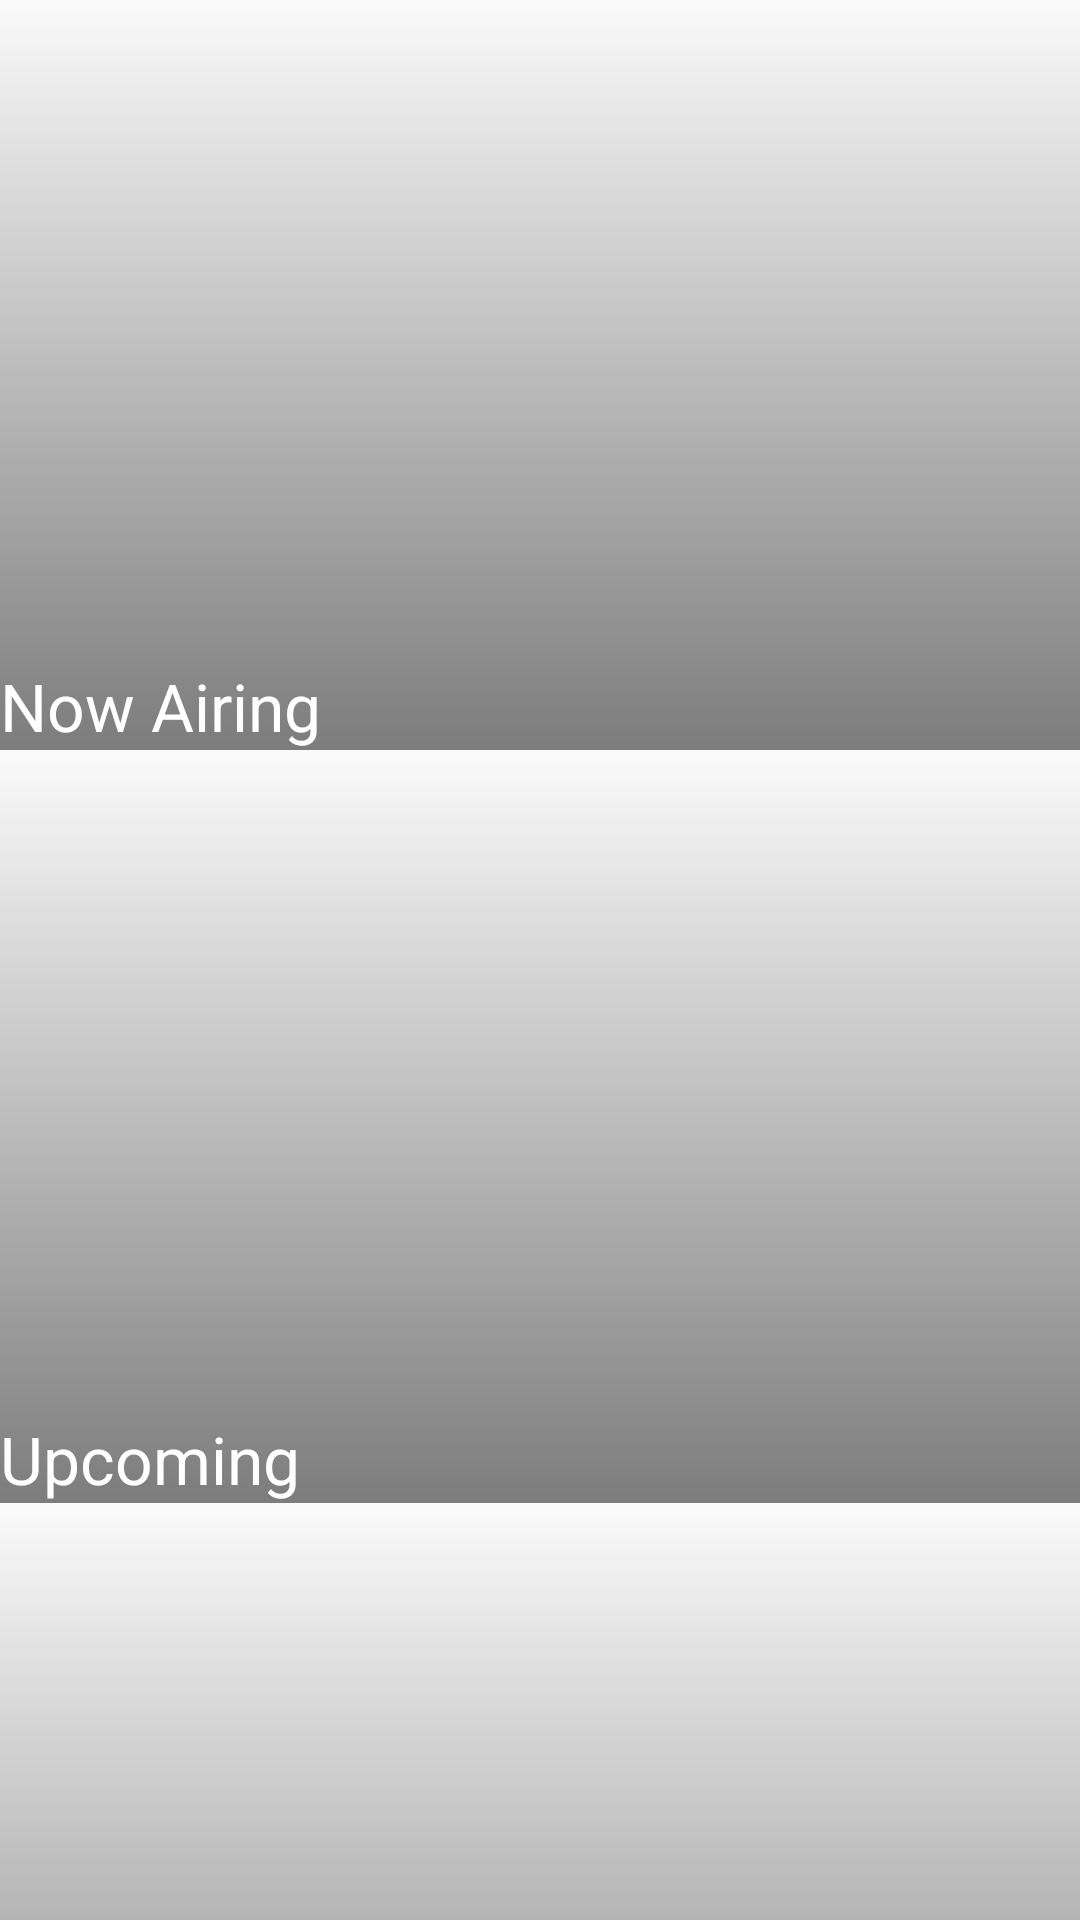

Reconstruct the res/layout file that produces this screen, plus the resources it refers to.
<!-- AndroidManifest.xml: application theme AppTheme -->
<!-- res/layout/fragment_anime_list.xml -->
<?xml version="1.0" encoding="utf-8"?>
<layout xmlns:android="http://schemas.android.com/apk/res/android"
    xmlns:app="http://schemas.android.com/apk/res-auto">

    <data>

    </data>

    <androidx.core.widget.NestedScrollView
        android:layout_width="match_parent"
        android:layout_height="match_parent">

        <LinearLayout
            android:layout_width="match_parent"
            android:layout_height="wrap_content"
            android:orientation="vertical">

            <androidx.constraintlayout.widget.ConstraintLayout
                android:id="@+id/btn_list_airing"
                android:layout_width="match_parent"
                android:layout_height="250dp"
                android:layout_marginBottom="1dp"
                android:layout_weight="1"
                android:background="?android:selectableItemBackground">

                <ImageView
                    android:layout_width="match_parent"
                    android:layout_height="match_parent"
                    android:contentDescription="@string/cover_image"
                    android:src="@drawable/ic_broken_image" />

                <LinearLayout
                    android:layout_width="match_parent"
                    android:layout_height="match_parent"
                    android:background="@drawable/dark_to_bright" />

                <TextView
                    android:layout_width="wrap_content"
                    android:layout_height="wrap_content"
                    android:layout_margin="@dimen/default_dimen"
                    android:text="@string/now_airing"
                    android:textAppearance="@style/TextAppearance.AppCompat.Large"
                    android:textColor="#fff"
                    app:layout_constraintBottom_toBottomOf="parent"
                    app:layout_constraintStart_toStartOf="parent" />
            </androidx.constraintlayout.widget.ConstraintLayout>

            <androidx.constraintlayout.widget.ConstraintLayout
                android:id="@+id/btn_list_upcoming"
                android:layout_width="match_parent"
                android:layout_height="250dp"
                android:layout_marginBottom="1dp"
                android:layout_weight="1"
                android:background="?android:selectableItemBackground">

                <ImageView
                    android:layout_width="match_parent"
                    android:layout_height="match_parent"
                    android:contentDescription="@string/cover_image"
                    android:src="@drawable/ic_broken_image" />

                <LinearLayout
                    android:layout_width="match_parent"
                    android:layout_height="match_parent"
                    android:background="@drawable/dark_to_bright" />

                <TextView
                    android:layout_width="wrap_content"
                    android:layout_height="wrap_content"
                    android:layout_margin="@dimen/default_dimen"
                    android:text="@string/upcoming"
                    android:textAppearance="@style/TextAppearance.AppCompat.Large"
                    android:textColor="#fff"
                    app:layout_constraintBottom_toBottomOf="parent"
                    app:layout_constraintStart_toStartOf="parent" />
            </androidx.constraintlayout.widget.ConstraintLayout>

            <androidx.constraintlayout.widget.ConstraintLayout
                android:id="@+id/btn_search_by_season"
                android:layout_width="match_parent"
                android:layout_height="250dp"
                android:layout_marginBottom="1dp"
                android:layout_weight="1"
                android:background="?android:selectableItemBackground">

                <ImageView
                    android:layout_width="match_parent"
                    android:layout_height="match_parent"
                    android:contentDescription="@string/cover_image"
                    android:src="@drawable/ic_broken_image" />

                <LinearLayout
                    android:layout_width="match_parent"
                    android:layout_height="match_parent"
                    android:background="@drawable/dark_to_bright" />

                <TextView
                    android:layout_width="wrap_content"
                    android:layout_height="wrap_content"
                    android:layout_margin="@dimen/default_dimen"
                    android:text="@string/list_by_season"
                    android:textAppearance="@style/TextAppearance.AppCompat.Large"
                    android:textColor="#fff"
                    app:layout_constraintBottom_toBottomOf="parent"
                    app:layout_constraintStart_toStartOf="parent" />
            </androidx.constraintlayout.widget.ConstraintLayout>

            <androidx.constraintlayout.widget.ConstraintLayout
                android:id="@+id/btn_list_by_types"
                android:layout_width="match_parent"
                android:layout_height="250dp"
                android:layout_marginBottom="1dp"
                android:layout_weight="1"
                android:background="?android:selectableItemBackground">

                <ImageView
                    android:layout_width="match_parent"
                    android:layout_height="match_parent"
                    android:contentDescription="@string/cover_image"
                    android:src="@drawable/ic_broken_image" />

                <LinearLayout
                    android:layout_width="match_parent"
                    android:layout_height="match_parent"
                    android:background="@drawable/dark_to_bright" />

                <TextView
                    android:layout_width="wrap_content"
                    android:layout_height="wrap_content"
                    android:layout_margin="@dimen/default_dimen"
                    android:text="@string/group_by_types"
                    android:textAppearance="@style/TextAppearance.AppCompat.Large"
                    android:textColor="#fff"
                    app:layout_constraintBottom_toBottomOf="parent"
                    app:layout_constraintStart_toStartOf="parent" />
            </androidx.constraintlayout.widget.ConstraintLayout>
        </LinearLayout>
    </androidx.core.widget.NestedScrollView>
</layout>
<!-- resources referenced by this layout -->
<resources>
  <!-- drawable dark_to_bright (drawable) -->
  <?xml version="1.0" encoding="utf-8"?>
  <shape xmlns:android="http://schemas.android.com/apk/res/android" android:shape="rectangle" >
      <gradient
          android:angle="90"
          android:endColor="#00000000"
          android:startColor="#80000000"
          android:type="linear" />
  
      <corners
          android:radius="0dp"/>
  </shape>
  <string name="cover_image">Cover Image</string>
  <string name="group_by_types">Group By Types</string>
  <string name="list_by_season">List By Season</string>
  <string name="now_airing">Now Airing</string>
  <string name="upcoming">Upcoming</string>
  <style name="AppTheme" parent="Theme.AppCompat.Light.NoActionBar">
          
          <item name="colorPrimary">@color/colorPrimary</item>
          <item name="colorPrimaryDark">@color/colorPrimaryDark</item>
          <item name="colorAccent">@color/colorAccent</item>
      </style>
  <color name="colorPrimary">#673AB7</color>
  <color name="colorPrimaryDark">#512DA8</color>
  <color name="colorAccent">#536DFE</color>
</resources>
